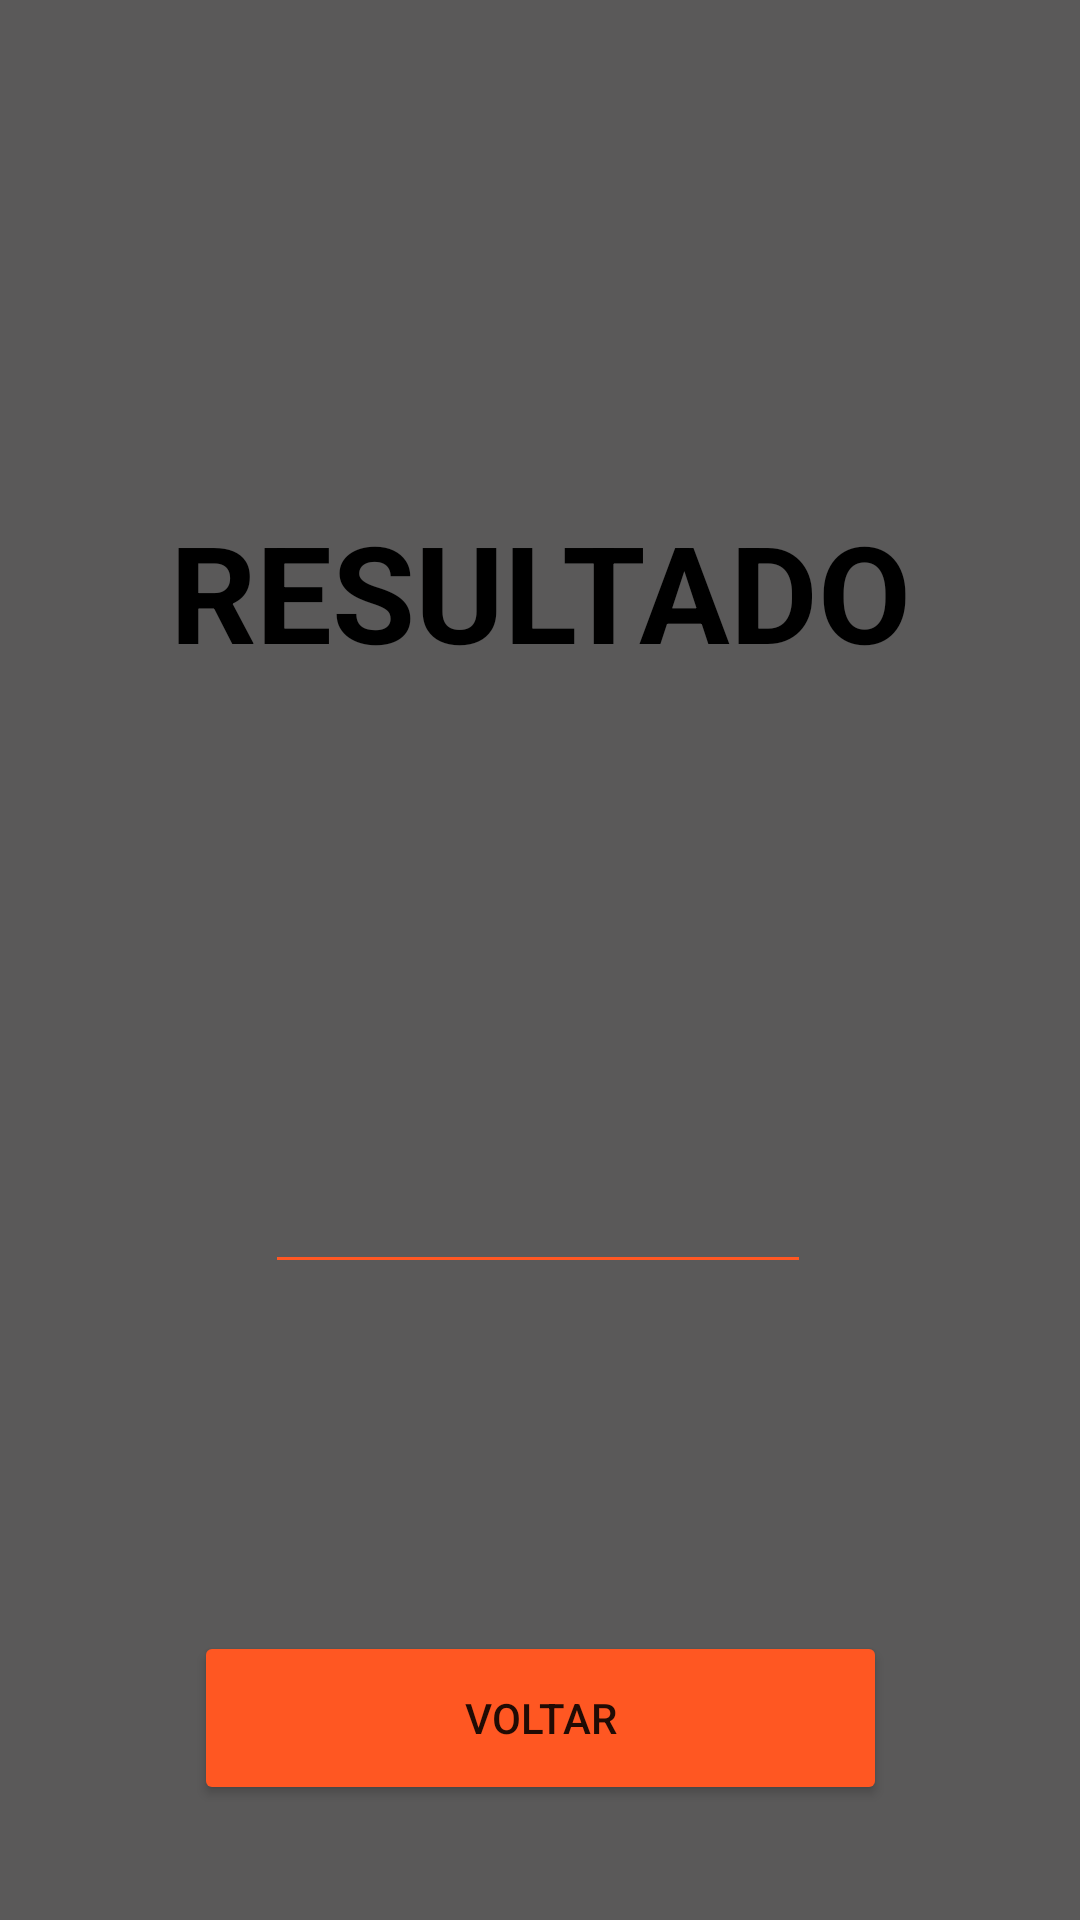

Android layout source for this screen:
<!-- AndroidManifest.xml: application theme Theme.VidaSaudavel -->
<!-- res/layout/activity_resultado_valores.xml -->
<?xml version="1.0" encoding="utf-8"?>
<androidx.constraintlayout.widget.ConstraintLayout xmlns:android="http://schemas.android.com/apk/res/android"
    xmlns:app="http://schemas.android.com/apk/res-auto"
    xmlns:tools="http://schemas.android.com/tools"
    android:id="@+id/textresultado"
    android:layout_width="match_parent"
    android:layout_height="match_parent"

    android:background="#5A5959"
    tools:context=".ResultadoValores">

    <TextView
        android:id="@+id/textresultado"
        android:layout_width="247dp"
        android:layout_height="98dp"
        android:text="RESULTADO "
        android:textAppearance="@style/TextAppearance.AppCompat.Display2"
        android:textColor="@color/black"
        android:textStyle="bold"
        app:layout_constraintBottom_toBottomOf="parent"
        app:layout_constraintEnd_toEndOf="parent"
        app:layout_constraintStart_toStartOf="parent"
        app:layout_constraintTop_toTopOf="parent"
        app:layout_constraintVertical_bias="0.308" />

    <EditText
        android:id="@+id/result"
        android:layout_width="182dp"
        android:layout_height="98dp"
        android:backgroundTint="#FF5722"
        android:ems="10"
        android:inputType="text"
        app:layout_constraintBottom_toBottomOf="parent"
        app:layout_constraintEnd_toEndOf="parent"
        app:layout_constraintHorizontal_bias="0.497"
        app:layout_constraintStart_toStartOf="parent"
        app:layout_constraintTop_toTopOf="parent"
        app:layout_constraintVertical_bias="0.609" />

    <Button
        android:id="@+id/bt_voltar"
        android:layout_width="231dp"
        android:layout_height="58dp"
        android:backgroundTint="#FF5722"
        android:text="VOLTAR"
        app:layout_constraintBottom_toBottomOf="parent"
        app:layout_constraintEnd_toEndOf="parent"
        app:layout_constraintStart_toStartOf="parent"
        app:layout_constraintTop_toBottomOf="@+id/result"
        app:layout_constraintVertical_bias="0.75" />

</androidx.constraintlayout.widget.ConstraintLayout>
<!-- resources referenced by this layout -->
<resources>
  <style name="Theme.VidaSaudavel" parent="Theme.MaterialComponents.DayNight.NoActionBar">
          
          <item name="colorPrimary">@color/purple_500</item>
          <item name="colorPrimaryVariant">@color/purple_700</item>
          <item name="colorOnPrimary">@color/white</item>
          
          <item name="colorSecondary">@color/teal_200</item>
          <item name="colorSecondaryVariant">@color/teal_700</item>
          <item name="colorOnSecondary">@color/black</item>
          
          <item name="android:statusBarColor">?attr/colorPrimaryVariant</item>
          
      </style>
  <!-- not gathered from this repository: default colours our renderer supplied (Android Studio template values) -->
  <color name="purple_500">#FF6200EE</color>
  <color name="purple_700">#FF3700B3</color>
  <color name="teal_200">#FF03DAC5</color>
  <color name="teal_700">#FF018786</color>
  <color name="black">#FF000000</color>
  <color name="white">#FFFFFFFF</color>
</resources>
